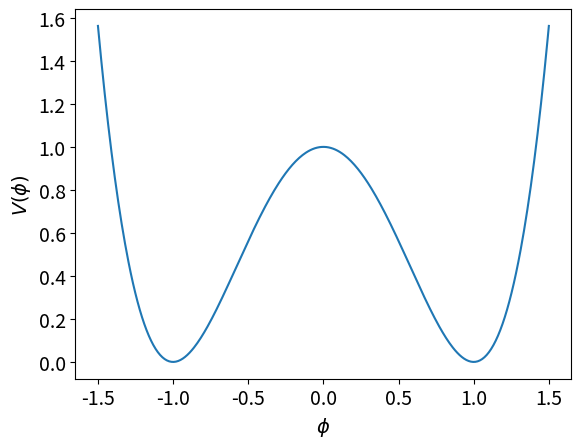

The script that saved this image:
#!/usr/bin/python
# -*- coding: utf8
import matplotlib.pyplot as plt
fontsize=14
plt.rc("font",size=fontsize)

puit = plt.subplot(111)
import numpy as np

def doublepuit(x):
    return (x**2-1)**2

L = 1.5
x = np.linspace(-L,L,400)
puit.plot(x,doublepuit(x))

puit.set_xlabel('$\phi$')
puit.set_ylabel('$V(\phi)$')

plt.savefig('double-puit.pdf')
plt.show()
